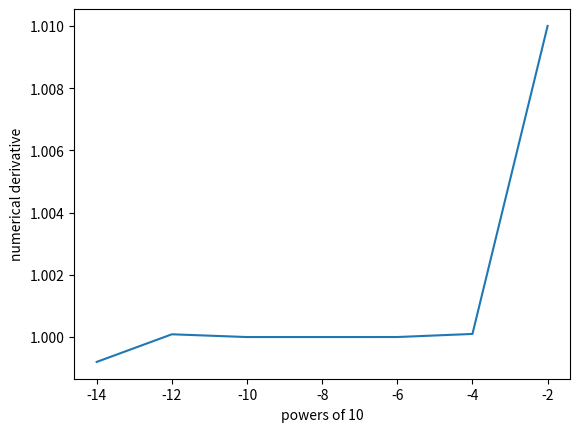

Python code for this plot:
def func (x):
    return x*(x-1)

def derivative(x, delta):

    d = (func(x+delta) - func(x)) / delta
    return d
#part a:
print('delta=10^%d' % -2 , 'numerical derivative is equal to :', derivative(1, pow(10, -2)))
#Derivative of f(x) = x(x-1) at the point x = 1 calculated analytically is 1

deltas = [-2, -4, -6, -8, -10, -12, -14]
result = [  ]

for i in deltas:
    print('delta=10^%d' % i, derivative(1, 10**i) )
    result.append(derivative(1, 10**i))
    
import matplotlib.pyplot as plt

plt.plot(deltas, result, label='precision')
plt.xlabel('powers of 10')
plt.ylabel('numerical derivative')
plt.show()

'''
The best agreement with the theoretical prediction is given by 10^ -8
The lowest value : 10^ -2
It seems that to get the best possible value, the should not be too small, neither too high.

'''

